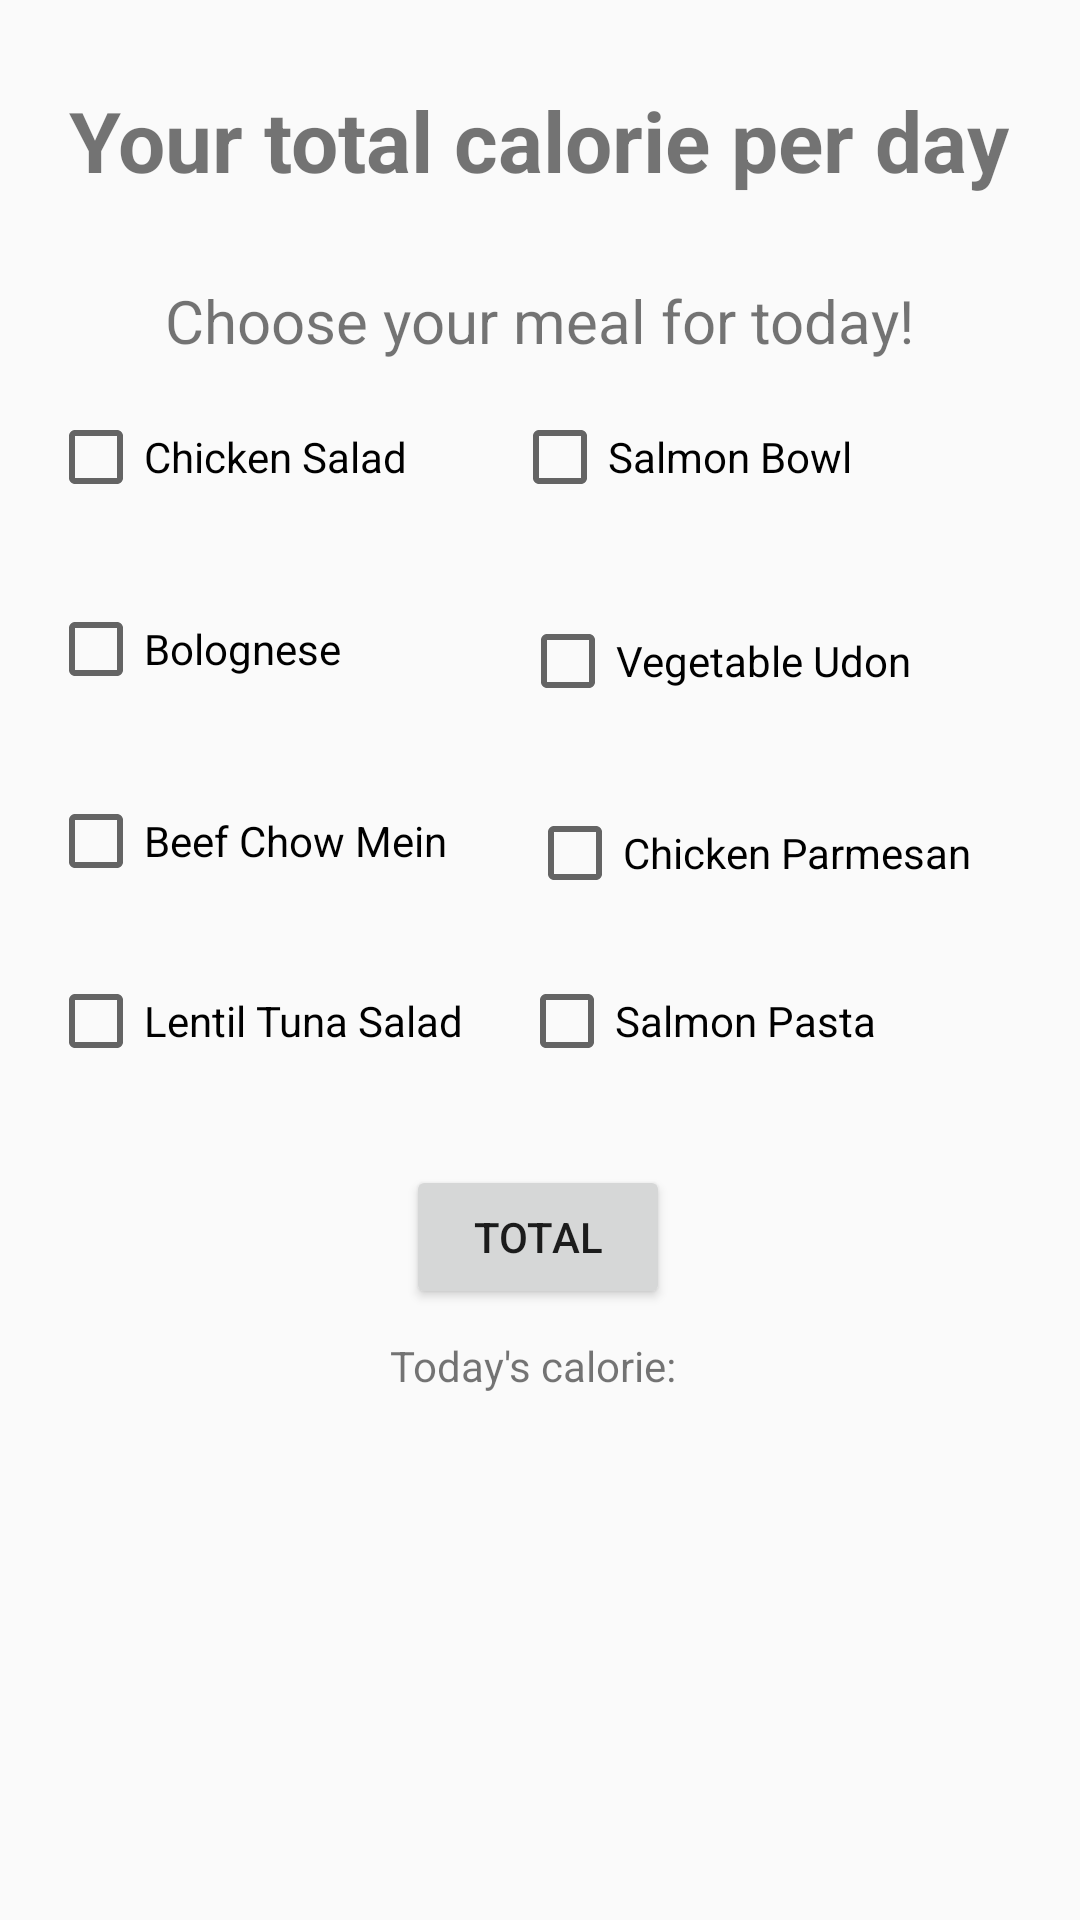

Reconstruct the res/layout file that produces this screen, plus the resources it refers to.
<!-- AndroidManifest.xml: application theme Theme.PlanYourDishes -->
<!-- res/layout/activity_total_calorie.xml -->
<?xml version="1.0" encoding="utf-8"?>
<androidx.constraintlayout.widget.ConstraintLayout xmlns:android="http://schemas.android.com/apk/res/android"
    xmlns:app="http://schemas.android.com/apk/res-auto"
    xmlns:tools="http://schemas.android.com/tools"
    android:layout_width="match_parent"
    android:layout_height="match_parent"
    tools:context=".TotalCalorie">

    <TextView
        android:id="@+id/textView3"
        android:layout_width="wrap_content"
        android:layout_height="wrap_content"
        android:layout_marginTop="28dp"
        android:text="Your total calorie per day"
        android:textSize="28sp"
        android:textStyle="bold"
        app:layout_constraintEnd_toEndOf="parent"
        app:layout_constraintHorizontal_bias="0.494"
        app:layout_constraintStart_toStartOf="parent"
        app:layout_constraintTop_toTopOf="parent" />

    <TextView
        android:id="@+id/textView5"
        android:layout_width="wrap_content"
        android:layout_height="wrap_content"
        android:layout_marginTop="28dp"
        android:text="Choose your meal for today!"
        android:textSize="20sp"
        app:layout_constraintEnd_toEndOf="parent"
        app:layout_constraintHorizontal_bias="0.498"
        app:layout_constraintStart_toStartOf="parent"
        app:layout_constraintTop_toBottomOf="@+id/textView3" />

    <CheckBox
        android:id="@+id/checkChickenSalad"
        android:layout_width="wrap_content"
        android:layout_height="wrap_content"
        android:layout_marginStart="16dp"
        android:layout_marginTop="16dp"
        android:text="Chicken Salad"
        app:layout_constraintStart_toStartOf="parent"
        app:layout_constraintTop_toBottomOf="@+id/textView5" />

    <CheckBox
        android:id="@+id/checkSalmonBowl"
        android:layout_width="wrap_content"
        android:layout_height="wrap_content"
        android:layout_marginTop="16dp"
        android:layout_marginEnd="76dp"
        android:text="Salmon Bowl"
        app:layout_constraintEnd_toEndOf="parent"
        app:layout_constraintTop_toBottomOf="@+id/textView5" />

    <CheckBox
        android:id="@+id/checkBolognese"
        android:layout_width="wrap_content"
        android:layout_height="wrap_content"
        android:layout_marginStart="16dp"
        android:layout_marginTop="32dp"
        android:text="Bolognese"
        app:layout_constraintStart_toStartOf="parent"
        app:layout_constraintTop_toBottomOf="@+id/checkChickenSalad" />

    <CheckBox
        android:id="@+id/checkVegetableUdon"
        android:layout_width="wrap_content"
        android:layout_height="wrap_content"
        android:layout_marginTop="36dp"
        android:layout_marginEnd="56dp"
        android:text="Vegetable Udon"
        app:layout_constraintEnd_toEndOf="parent"
        app:layout_constraintTop_toBottomOf="@+id/checkSalmonBowl" />

    <CheckBox
        android:id="@+id/checkBeefChowMein"
        android:layout_width="wrap_content"
        android:layout_height="wrap_content"
        android:layout_marginStart="16dp"
        android:layout_marginTop="32dp"
        android:text="Beef Chow Mein"
        app:layout_constraintStart_toStartOf="parent"
        app:layout_constraintTop_toBottomOf="@+id/checkBolognese" />

    <CheckBox
        android:id="@+id/checkChickenParmesan"
        android:layout_width="wrap_content"
        android:layout_height="wrap_content"
        android:layout_marginTop="32dp"
        android:layout_marginEnd="36dp"
        android:text="Chicken Parmesan"
        app:layout_constraintEnd_toEndOf="parent"
        app:layout_constraintTop_toBottomOf="@+id/checkVegetableUdon" />

    <CheckBox
        android:id="@+id/checkLentilTunaSalad"
        android:layout_width="wrap_content"
        android:layout_height="wrap_content"
        android:layout_marginStart="16dp"
        android:layout_marginTop="28dp"
        android:text="Lentil Tuna Salad"
        app:layout_constraintStart_toStartOf="parent"
        app:layout_constraintTop_toBottomOf="@+id/checkBeefChowMein" />

    <CheckBox
        android:id="@+id/checkSalmonPasta"
        android:layout_width="wrap_content"
        android:layout_height="wrap_content"
        android:layout_marginTop="24dp"
        android:layout_marginEnd="68dp"
        android:text="Salmon Pasta"
        app:layout_constraintEnd_toEndOf="parent"
        app:layout_constraintTop_toBottomOf="@+id/checkChickenParmesan" />

    <Button
        android:id="@+id/btnTotal"
        android:layout_width="wrap_content"
        android:layout_height="wrap_content"
        android:layout_marginTop="32dp"
        android:text="Total"
        app:layout_constraintEnd_toEndOf="parent"
        app:layout_constraintHorizontal_bias="0.498"
        app:layout_constraintStart_toStartOf="parent"
        app:layout_constraintTop_toBottomOf="@+id/checkLentilTunaSalad" />

    <TextView
        android:id="@+id/txtResult"
        android:layout_width="wrap_content"
        android:layout_height="wrap_content"
        android:text="Today's calorie: "
        app:layout_constraintBottom_toBottomOf="parent"
        app:layout_constraintEnd_toEndOf="parent"
        app:layout_constraintHorizontal_bias="0.498"
        app:layout_constraintStart_toStartOf="parent"
        app:layout_constraintTop_toBottomOf="@+id/btnTotal"
        app:layout_constraintVertical_bias="0.051" />


</androidx.constraintlayout.widget.ConstraintLayout>
<!-- resources referenced by this layout -->
<resources>
  <style name="Theme.PlanYourDishes" parent="Base.Theme.PlanYourDishes" />
  <style name="Base.Theme.PlanYourDishes" parent="Theme.AppCompat.Light.DarkActionBar">
          
          
      </style>
</resources>
